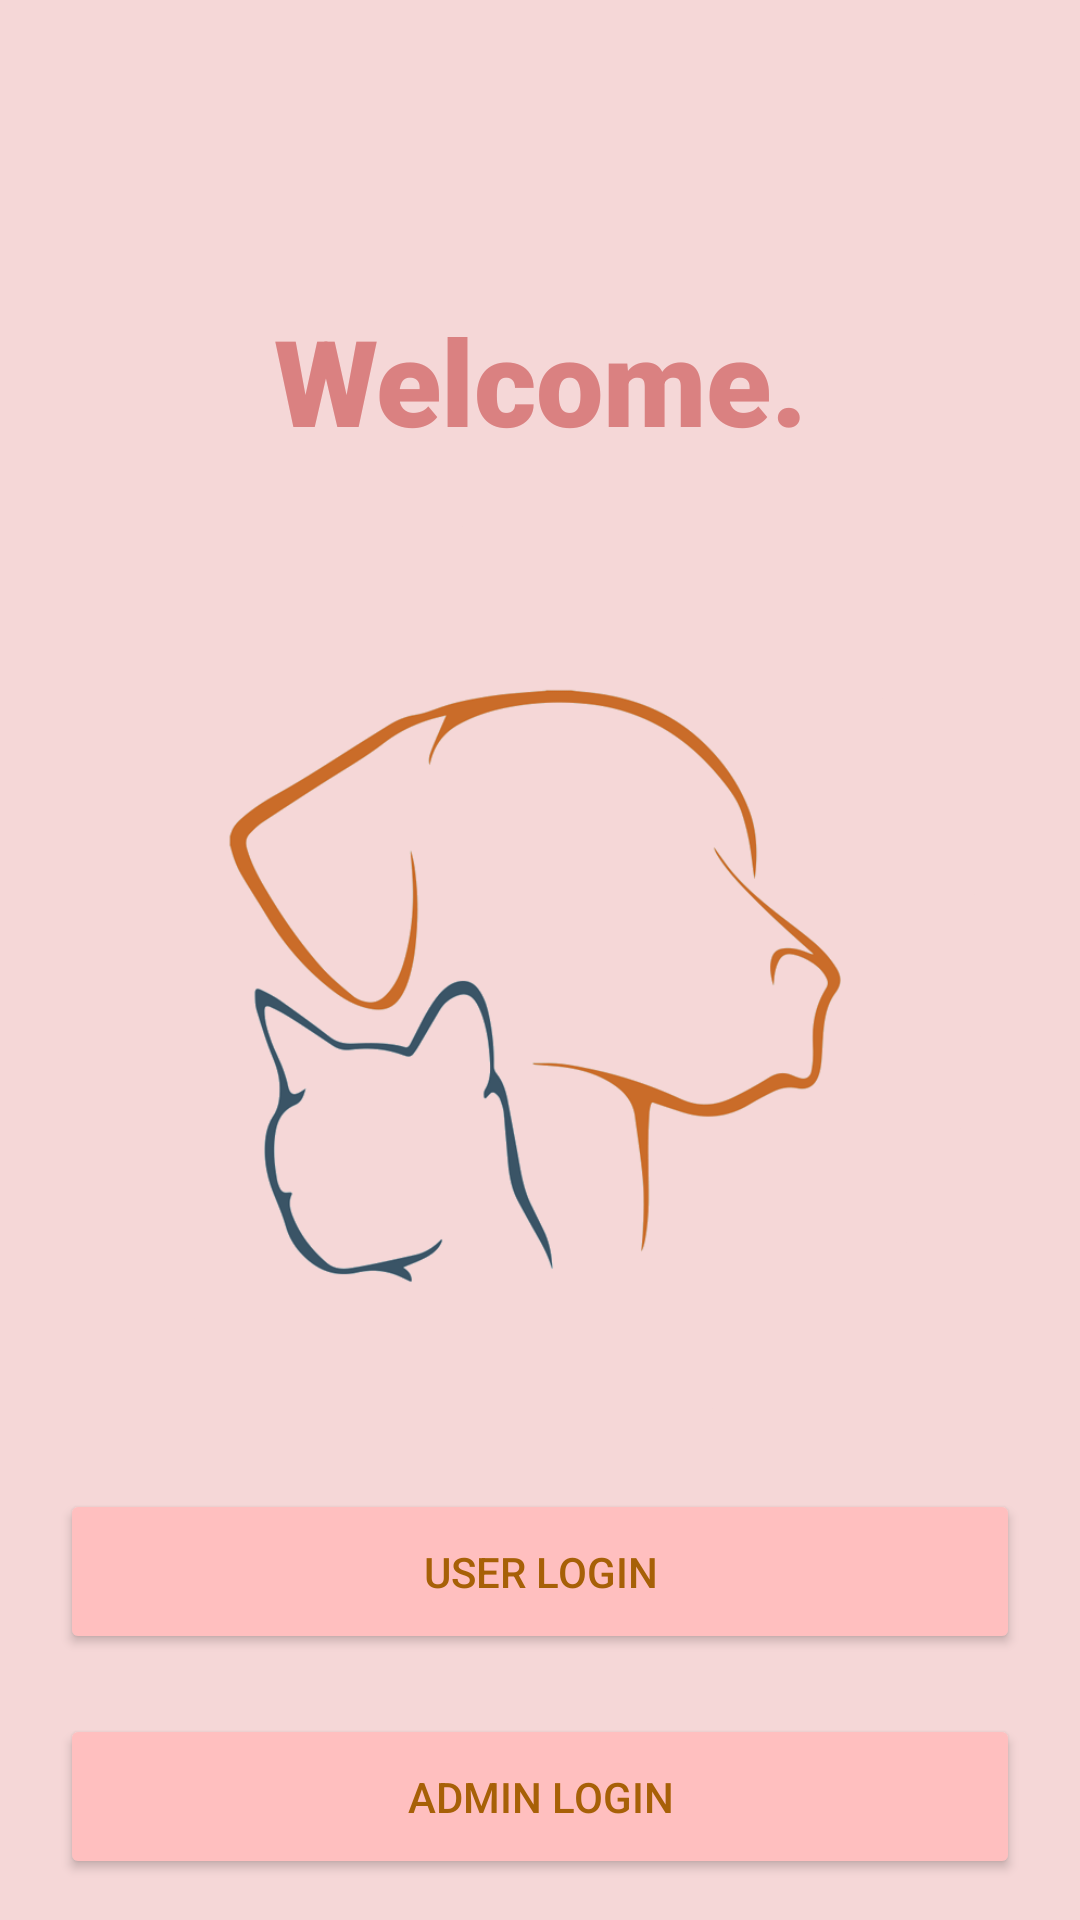

Produce the Android XML layout that renders to this screen, including the resource entries it uses.
<!-- AndroidManifest.xml: application theme Theme.Group3ProjectPetCare -->
<!-- res/layout/activity_main.xml -->
<?xml version="1.0" encoding="utf-8"?>
<RelativeLayout xmlns:android="http://schemas.android.com/apk/res/android"
    xmlns:app="http://schemas.android.com/apk/res-auto"
    xmlns:tools="http://schemas.android.com/tools"
    android:layout_width="match_parent"
    android:layout_height="match_parent"
    tools:context=".MainActivity">

    <LinearLayout
        android:layout_width="match_parent"
        android:layout_height="match_parent"
        android:background="#F5D7D7"
        android:orientation="vertical">

        <TextView
            android:id="@+id/textView2"
            android:layout_width="match_parent"
            android:layout_height="wrap_content"
            android:layout_marginTop="100sp"
            android:layout_marginBottom="10sp"
            android:fontFamily="sans-serif-black"
            android:gravity="center"
            android:text="Welcome."
            android:textColor="#DA8181"
            android:textSize="40sp" />

        <ImageView
            android:id="@+id/main_logo"
            android:layout_width="match_parent"
            android:layout_height="328dp"
            app:srcCompat="@drawable/pngegg" />

        <Button
            android:id="@+id/userLoginButton"
            android:layout_width="match_parent"
            android:layout_height="55dp"
            android:layout_marginLeft="20dp"
            android:layout_marginTop="5dp"
            android:layout_marginRight="20dp"
            android:backgroundTint="#FFBFBF"
            android:text="User Login"
            android:textColor="#A76007" />

        <Button
            android:id="@+id/adminLoginButton"
            android:layout_width="match_parent"
            android:layout_height="55dp"
            android:layout_marginLeft="20dp"
            android:layout_marginTop="20dp"
            android:layout_marginRight="20dp"
            android:backgroundTint="#FFBFBF"
            android:text="Admin Login"
            android:textColor="#A76007" />


    </LinearLayout>

</RelativeLayout>
<!-- resources referenced by this layout -->
<resources>
  <!-- drawable pngegg: png bitmap (drawable, 81092 bytes) -->
  <style name="Theme.Group3ProjectPetCare" parent="Base.Theme.Group3ProjectPetCare" />
  <style name="Base.Theme.Group3ProjectPetCare" parent="Theme.Material3.DayNight.NoActionBar">
          
          
      </style>
</resources>
